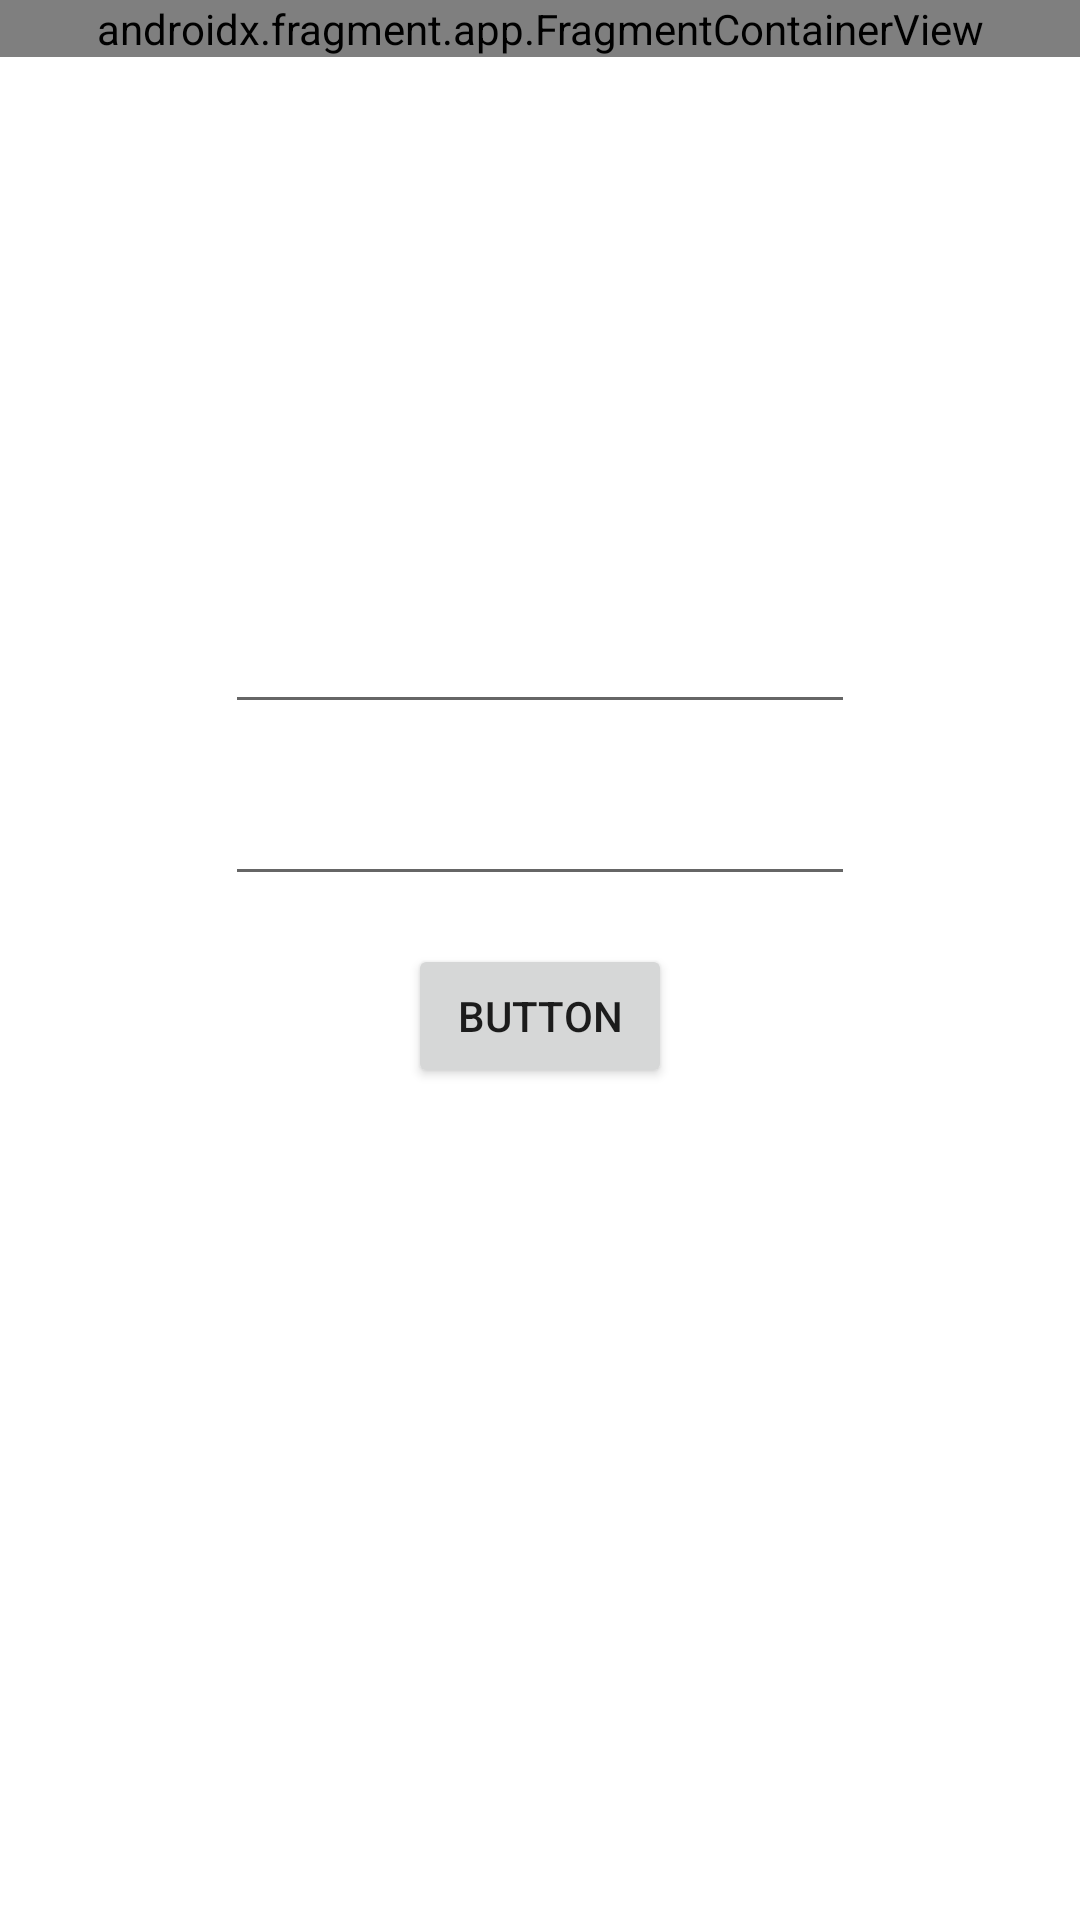

Reconstruct the res/layout file that produces this screen, plus the resources it refers to.
<!-- AndroidManifest.xml: application theme Theme.Test1Application -->
<!-- res/layout/activity_main.xml -->
<?xml version="1.0" encoding="utf-8"?>
<androidx.constraintlayout.widget.ConstraintLayout xmlns:android="http://schemas.android.com/apk/res/android"
    xmlns:app="http://schemas.android.com/apk/res-auto"
    xmlns:tools="http://schemas.android.com/tools"
    android:layout_width="match_parent"
    android:layout_height="match_parent"
    tools:context=".MainActivity">

    <Button
        android:id="@+id/button"
        android:layout_width="wrap_content"
        android:layout_height="wrap_content"
        android:layout_marginTop="16dp"
        android:text="Button"
        app:layout_constraintEnd_toEndOf="parent"
        app:layout_constraintStart_toStartOf="parent"
        app:layout_constraintTop_toBottomOf="@+id/textIn2" />

    <EditText
        android:id="@+id/textIn"
        android:layout_width="wrap_content"
        android:layout_height="wrap_content"
        android:layout_marginTop="200dp"
        android:ems="10"
        android:inputType="textPersonName"
        app:layout_constraintEnd_toEndOf="parent"
        app:layout_constraintStart_toStartOf="parent"
        app:layout_constraintTop_toTopOf="parent" />

    <EditText
        android:id="@+id/textIn2"
        android:layout_width="wrap_content"
        android:layout_height="wrap_content"
        android:layout_marginTop="16dp"
        android:ems="10"
        android:inputType="textPersonName"
        app:layout_constraintBottom_toTopOf="@+id/button"
        app:layout_constraintEnd_toEndOf="parent"
        app:layout_constraintStart_toStartOf="parent"
        app:layout_constraintTop_toBottomOf="@+id/textIn" />

    <TextView
        android:id="@+id/textView3"
        android:layout_width="200dp"
        android:layout_height="50dp"
        android:layout_marginTop="50dp"
        app:layout_constraintEnd_toEndOf="parent"
        app:layout_constraintStart_toStartOf="parent"
        app:layout_constraintTop_toBottomOf="@+id/button" />

    <TextView
        android:id="@+id/textView4"
        android:layout_width="200dp"
        android:layout_height="50dp"
        android:layout_marginTop="16dp"
        app:layout_constraintEnd_toEndOf="parent"
        app:layout_constraintStart_toStartOf="parent"
        app:layout_constraintTop_toBottomOf="@+id/textView3" />

    <androidx.fragment.app.FragmentContainerView
        android:id="@+id/titleFragment"
        android:name="com.example.test1application.TitleFragment"
        android:layout_width="0dp"
        android:layout_height="wrap_content"
        app:layout_constraintEnd_toEndOf="parent"
        app:layout_constraintStart_toStartOf="parent"
        app:layout_constraintTop_toTopOf="parent" />

</androidx.constraintlayout.widget.ConstraintLayout>
<!-- resources referenced by this layout -->
<resources>
  <style name="Theme.Test1Application" parent="Theme.MaterialComponents.DayNight.DarkActionBar">
          
          <item name="colorPrimary">@color/purple_500</item>
          <item name="colorPrimaryVariant">@color/purple_700</item>
          <item name="colorOnPrimary">@color/white</item>
          
          <item name="colorSecondary">@color/teal_200</item>
          <item name="colorSecondaryVariant">@color/teal_700</item>
          <item name="colorOnSecondary">@color/black</item>
          
          <item name="android:statusBarColor" tools:targetApi="l">?attr/colorPrimaryVariant</item>
          
      </style>
  <!-- not gathered from this repository: default colours our renderer supplied (Android Studio template values) -->
  <color name="purple_500">#FF6200EE</color>
  <color name="purple_700">#FF3700B3</color>
  <color name="teal_200">#FF03DAC5</color>
  <color name="teal_700">#FF018786</color>
  <color name="black">#FF000000</color>
  <color name="white">#FFFFFFFF</color>
</resources>
